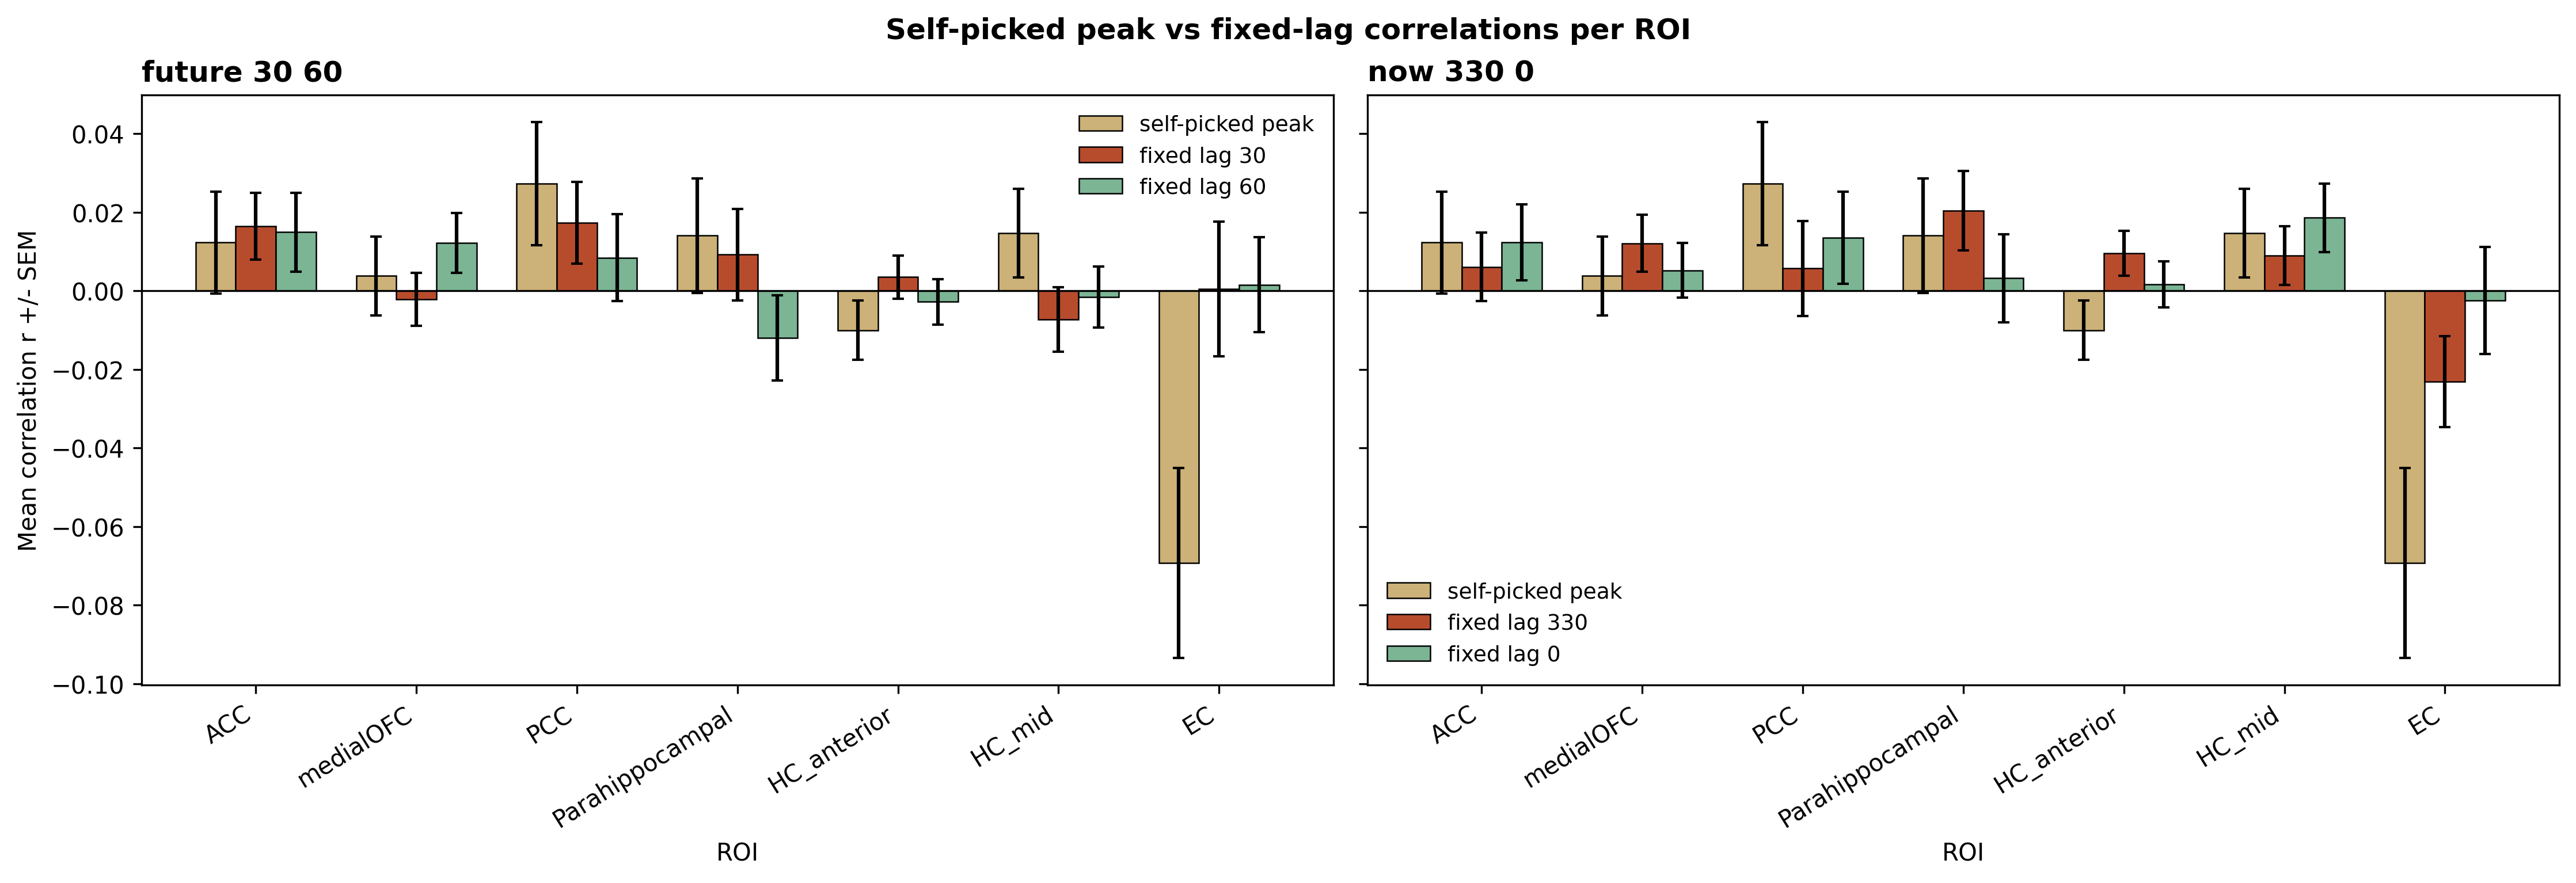

The data file committed next to this chart (first rows):
run, roi, measure, mean_r, sem_r, n_cells
future_30_60, ACC, self_picked_peak, 0.01227, 0.01299, 159
future_30_60, ACC, fixed_lag_30, 0.01642, 0.008446, 159
future_30_60, ACC, fixed_lag_60, 0.01493, 0.01005, 159
future_30_60, medialOFC, self_picked_peak, 0.003765, 0.01008, 167
future_30_60, medialOFC, fixed_lag_30, -0.002184, 0.006697, 167
future_30_60, medialOFC, fixed_lag_60, 0.0122, 0.007613, 167
future_30_60, PCC, self_picked_peak, 0.02732, 0.01569, 64
future_30_60, PCC, fixed_lag_30, 0.01728, 0.01039, 64
future_30_60, PCC, fixed_lag_60, 0.008437, 0.01106, 64
future_30_60, Parahippocampal, self_picked_peak, 0.01401, 0.01452, 61
future_30_60, Parahippocampal, fixed_lag_30, 0.009189, 0.01163, 61
future_30_60, Parahippocampal, fixed_lag_60, -0.01198, 0.01081, 61
future_30_60, HC_anterior, self_picked_peak, -0.01005, 0.007574, 296
future_30_60, HC_anterior, fixed_lag_30, 0.003486, 0.005474, 296
future_30_60, HC_anterior, fixed_lag_60, -0.002799, 0.005756, 296
future_30_60, HC_mid, self_picked_peak, 0.0147, 0.01132, 180
future_30_60, HC_mid, fixed_lag_30, -0.007346, 0.008233, 180
future_30_60, HC_mid, fixed_lag_60, -0.00156, 0.007724, 180
future_30_60, EC, self_picked_peak, -0.06933, 0.02418, 28
future_30_60, EC, fixed_lag_30, 0.0004886, 0.01715, 28
future_30_60, EC, fixed_lag_60, 0.001518, 0.01206, 28
now_330_0, ACC, self_picked_peak, 0.01227, 0.01299, 159
now_330_0, ACC, fixed_lag_330, 0.00609, 0.008728, 159
now_330_0, ACC, fixed_lag_0, 0.01234, 0.009639, 159
now_330_0, medialOFC, self_picked_peak, 0.003765, 0.01008, 167
now_330_0, medialOFC, fixed_lag_330, 0.01211, 0.007305, 167
now_330_0, medialOFC, fixed_lag_0, 0.005201, 0.006928, 167
now_330_0, PCC, self_picked_peak, 0.02732, 0.01569, 64
now_330_0, PCC, fixed_lag_330, 0.005662, 0.01203, 64
now_330_0, PCC, fixed_lag_0, 0.01353, 0.0117, 64
now_330_0, Parahippocampal, self_picked_peak, 0.01401, 0.01452, 61
now_330_0, Parahippocampal, fixed_lag_330, 0.02038, 0.0101, 61
now_330_0, Parahippocampal, fixed_lag_0, 0.003196, 0.0112, 61
now_330_0, HC_anterior, self_picked_peak, -0.01005, 0.007574, 296
now_330_0, HC_anterior, fixed_lag_330, 0.009563, 0.005723, 296
now_330_0, HC_anterior, fixed_lag_0, 0.001598, 0.005874, 296
now_330_0, HC_mid, self_picked_peak, 0.0147, 0.01132, 180
now_330_0, HC_mid, fixed_lag_330, 0.008926, 0.007445, 180
now_330_0, HC_mid, fixed_lag_0, 0.01856, 0.00866, 180
now_330_0, EC, self_picked_peak, -0.06933, 0.02418, 28
now_330_0, EC, fixed_lag_330, -0.02314, 0.01158, 28
now_330_0, EC, fixed_lag_0, -0.002496, 0.01363, 28
